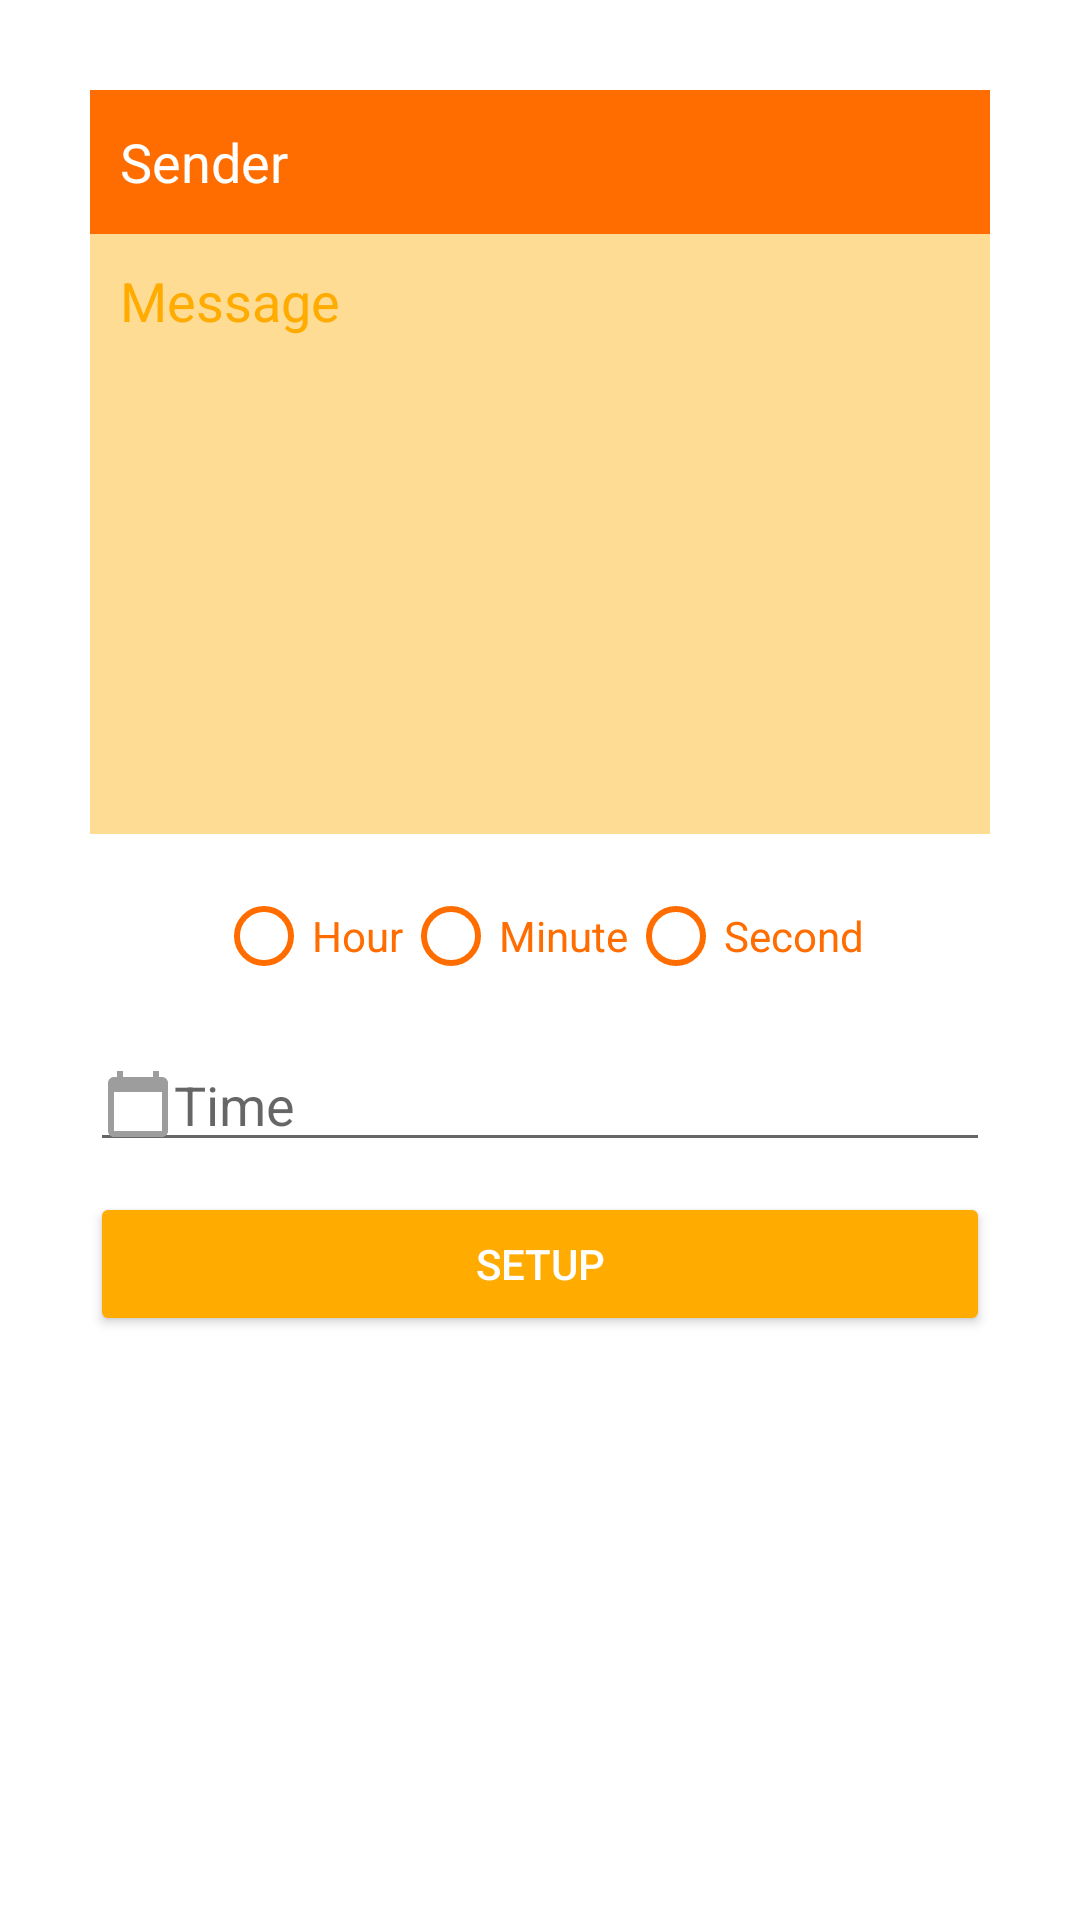

Produce the Android XML layout that renders to this screen, including the resource entries it uses.
<!-- AndroidManifest.xml: fallback theme Theme.MaterialComponents.DayNight.NoActionBar -->
<!-- res/layout/act_sms.xml -->
<?xml version="1.0" encoding="utf-8"?>

<ScrollView xmlns:android="http://schemas.android.com/apk/res/android"
    android:layout_width="fill_parent"
    android:layout_height="fill_parent">

    <LinearLayout
        android:layout_width="match_parent"
        android:layout_height="wrap_content"
        android:orientation="vertical" >

        <EditText
            android:id="@+id/phone"
            android:background="@color/orange_700"
            android:textColor="@color/white"
            android:textColorHint="@color/white"
            android:layout_width="match_parent"
            android:layout_height="48dp"
            android:layout_marginTop="30dp"
            android:layout_marginLeft="30dp"
            android:layout_marginRight="30dp"
            android:padding="10dp"
            android:drawableStart="@drawable/ic_phone"
            android:autofillHints="phone"
            android:inputType="phone"
            android:hint="@string/sender" />

        <EditText
            android:id="@+id/message"
            android:background="@color/orange_200"
            android:textColor="@color/orange_500"
            android:textColorHint="@color/orange_500"
            android:layout_width="match_parent"
            android:layout_height="200dp"
            android:layout_marginLeft="30dp"
            android:layout_marginRight="30dp"
            android:layout_marginBottom="10dp"
            android:padding="10dp"
            android:gravity="start|top"
            android:inputType="textMultiLine"
            android:autofillHints=""
            android:hint="@string/message" />

        <RadioGroup
            android:id="@+id/unit"
            android:layout_width="wrap_content"
            android:layout_height="wrap_content"
            android:layout_gravity="center_horizontal"
            android:layout_marginBottom="10dp"
            android:orientation="horizontal" >
            <RadioButton
                android:id="@+id/hour"
                android:textColor="@color/orange_700"
                android:buttonTint="@color/orange_700"
                android:layout_width="wrap_content"
                android:layout_height="wrap_content"
                android:text="@string/hour" />
            <RadioButton
                android:id="@+id/minute"
                android:textColor="@color/orange_700"
                android:buttonTint="@color/orange_700"
                android:layout_width="wrap_content"
                android:layout_height="wrap_content"
                android:text="@string/minute" />
            <RadioButton
                android:id="@+id/second"
                android:textColor="@color/orange_700"
                android:buttonTint="@color/orange_700"
                android:layout_width="wrap_content"
                android:layout_height="wrap_content"
                android:text="@string/second" />
        </RadioGroup>

        <EditText
            android:id="@+id/time"
            android:layout_width="match_parent"
            android:layout_height="wrap_content"
            android:layout_marginLeft="30dp"
            android:layout_marginRight="30dp"
            android:layout_marginBottom="10dp"
            android:drawableStart="@drawable/ic_time"
            android:autofillHints=""
            android:hint="@string/time"
            android:inputType="number" />

        <Button
            android:id="@+id/setup"
            android:layout_width="match_parent"
            android:layout_height="wrap_content"
            android:layout_marginLeft="30dp"
            android:layout_marginRight="30dp"
            android:backgroundTint="@color/orange_500"
            android:text="@string/setup"
            android:textColor="@color/white" />

    </LinearLayout>

</ScrollView>
<!-- resources referenced by this layout -->
<resources>
  <color name="orange_200">#FFDC94</color>
  <color name="orange_500">#FFAB00</color>
  <color name="orange_700">#FF6D00</color>
  <color name="white">#FFFFFFFF</color>
  <!-- drawable ic_time (drawable) -->
  <vector android:height="24dp" android:tint="#9D9D9D"
      android:viewportHeight="24" android:viewportWidth="24"
      android:width="24dp" xmlns:android="http://schemas.android.com/apk/res/android">
      <path android:fillColor="@android:color/white" android:pathData="M20,3h-1L19,1h-2v2L7,3L7,1L5,1v2L4,3c-1.1,0 -2,0.9 -2,2v16c0,1.1 0.9,2 2,2h16c1.1,0 2,-0.9 2,-2L22,5c0,-1.1 -0.9,-2 -2,-2zM20,21L4,21L4,8h16v13z"/>
  </vector>
  <string name="hour">Hour</string>
  <string name="message">Message</string>
  <string name="minute">Minute</string>
  <string name="second">Second</string>
  <string name="sender">Sender</string>
  <string name="setup">SETUP</string>
  <string name="time">Time</string>
</resources>
